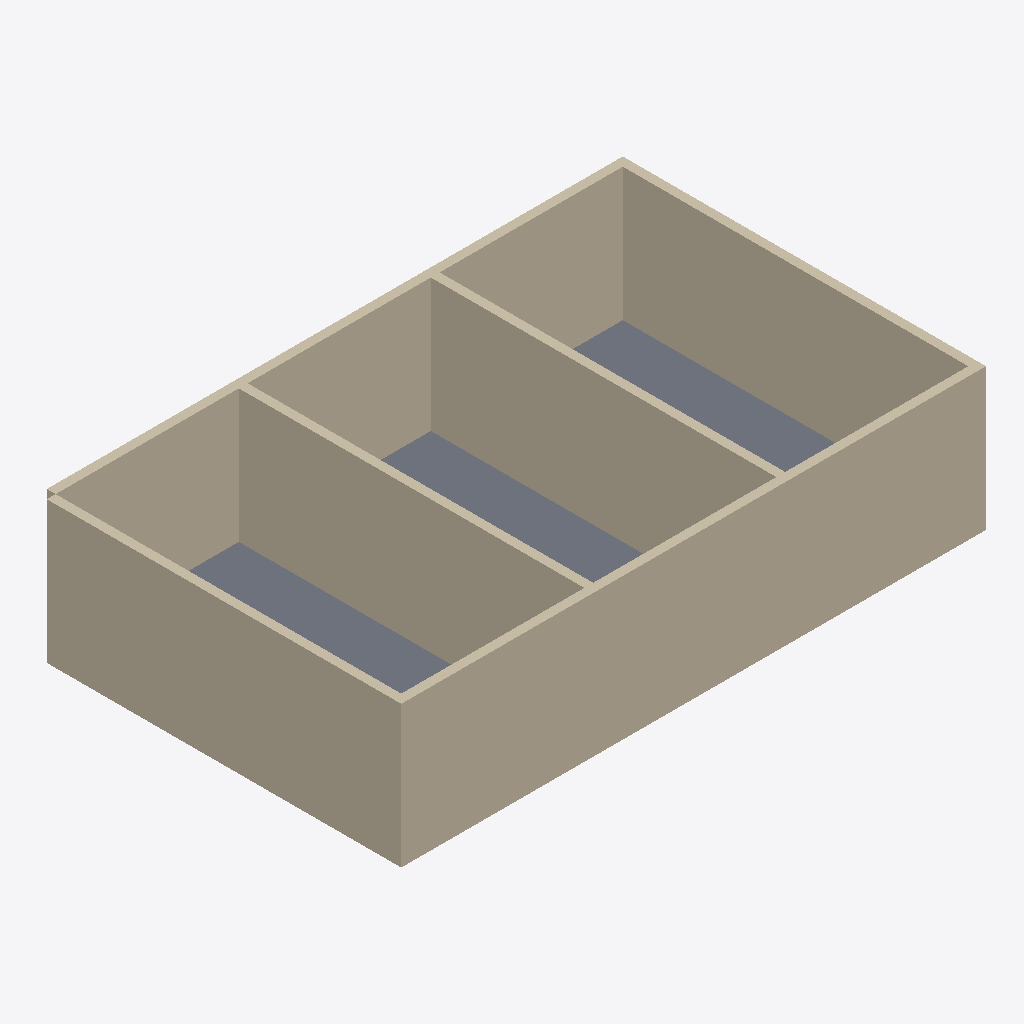
Isometric view of an IFC building model (IFC-SPF (STEP), schema IFC4, length unit millimetre), seen from the south-west, elements coloured by IFC class: 6 walls (beige), 1 slab (grey).
Extent 13.2 m × 8.2 m × 3.2 m (x, y, z). Storeys (1): Ground Floor at 0.00 m. Elements (7): 6 IfcWall, 1 IfcSlab.

HEADER;
FILE_DESCRIPTION(('ViewDefinition[DesignTransferView]'),'2;1');
FILE_NAME('/dev/null','2026-05-22T18:01:46+08:00',(''),(''),'IfcOpenShell 0.8.5','IfcOpenShell 0.8.5','Nobody');
FILE_SCHEMA(('IFC4'));
ENDSEC;
DATA;
#1=IFCPROJECT('0vctUc$xLFiOLn2RVWOenI',$,'Bonsai Task Project',$,$,$,$,(#10),#5);
#12=IFCSITE('37KISrwjP3jwd7eIiva7qc',$,'Default Site',$,$,$,$,$,$,$,$,$,$,$);
#13=IFCBUILDING('3_gHI$a$952gj7UBcHKbqz',$,'Bonsai Building',$,$,$,$,$,$,$,$,$);
#16=IFCBUILDINGSTOREY('0PNC0GawjB9wj585IImZ$V',$,'Ground Floor',$,$,$,$,$,$,0.0);
#18=IFCWALL('3T8zC_nE16HR$q3ur$7bsS',$,'South Wall',$,$,#157,#29,$,$);
#52=IFCWALL('3PPgq44Q52VwlGHOvKb0yH',$,'West Wall',$,$,#167,#63,$,$);
#35=IFCWALL('1QLfLwBEfAJuFoeAS9ZzRr',$,'North Wall',$,$,#162,#46,$,$);
#86=IFCWALL('3iV9ho4I99ABKM$GTCObUx',$,'Interior Partition 1',$,$,#177,#97,$,$);
#103=IFCWALL('30MRG8ORn1fRwXjYEa0vr8',$,'Interior Partition 2',$,$,#182,#114,$,$);
#69=IFCWALL('2bCHazabf4leLKlwtyL4bR',$,'East Wall',$,$,#172,#80,$,$);
#120=IFCSLAB('0RhnErzmX0v8QFpQMT6Q_E',$,'Slab 1',$,$,#187,#127,$,$);
ENDSEC;
